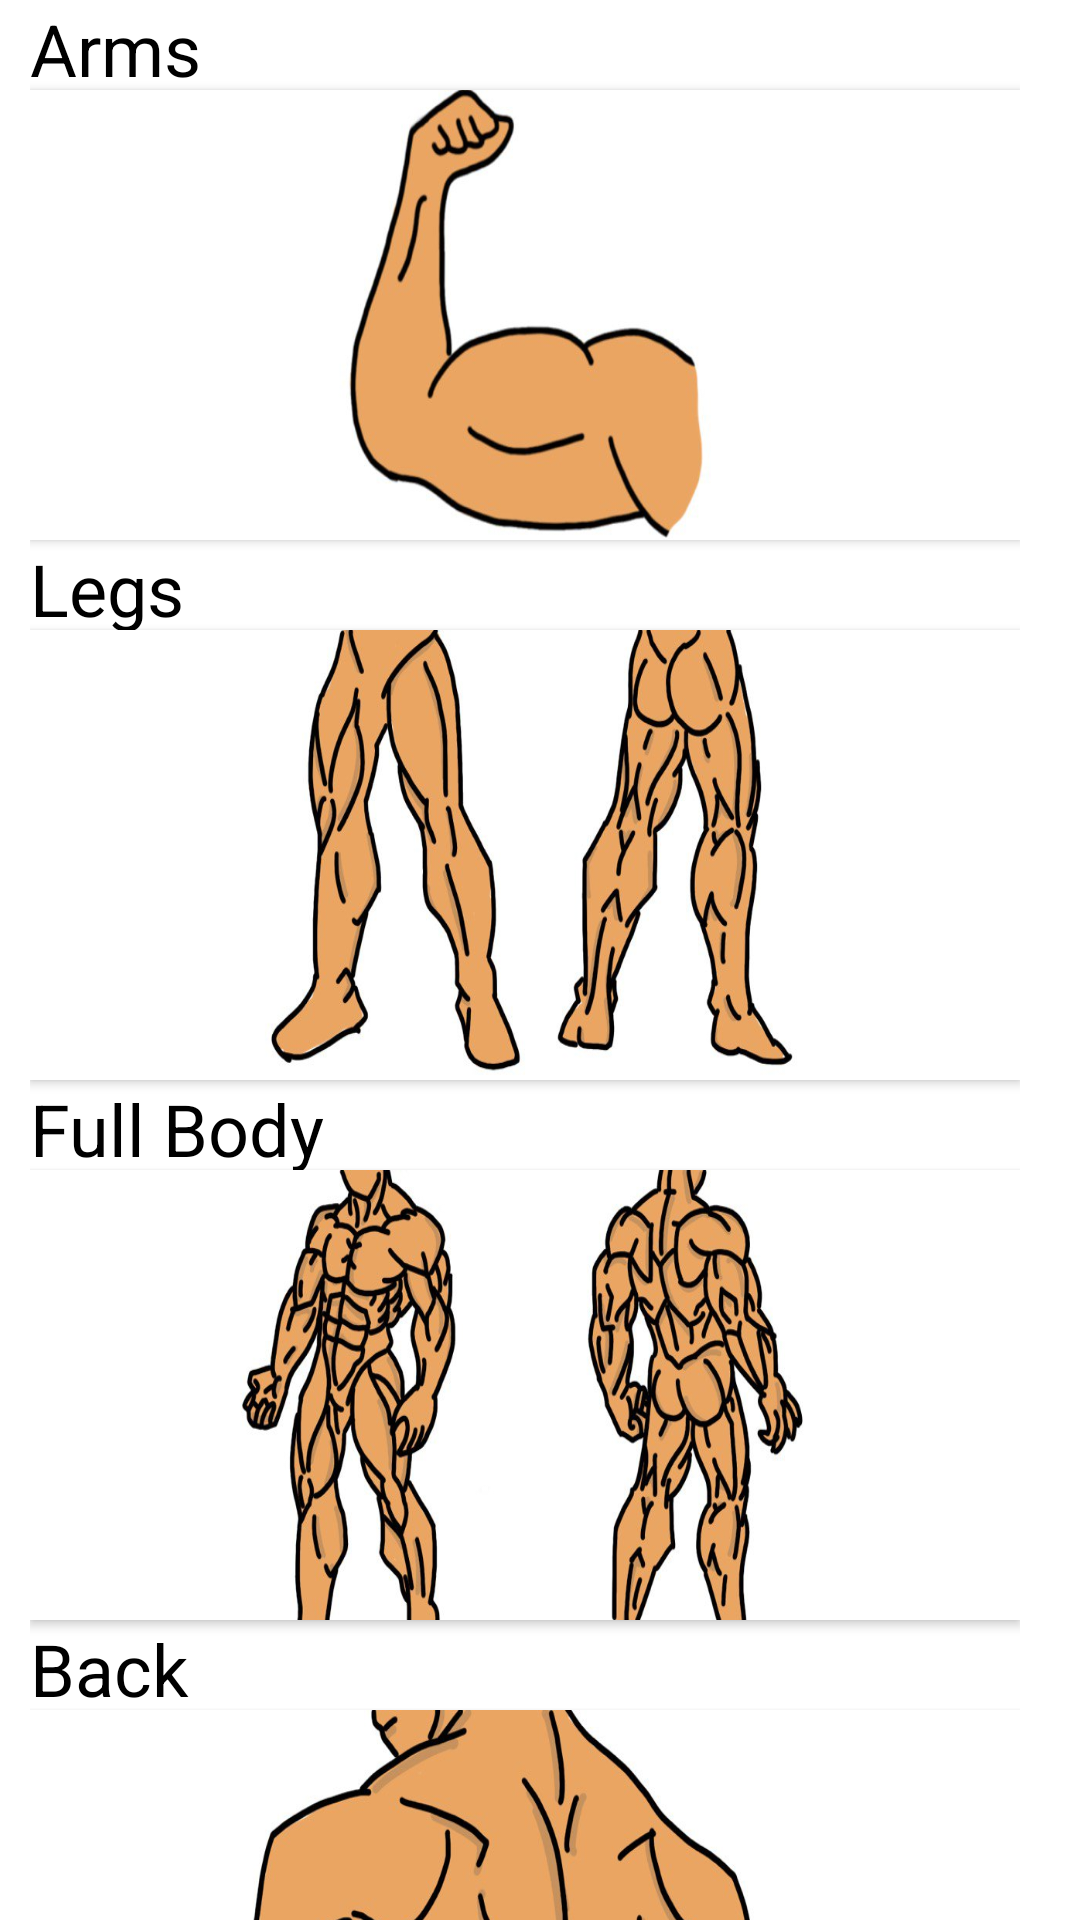

Write the Android layout XML for this screen, with the resource values it uses.
<!-- AndroidManifest.xml: application theme AppTheme -->
<!-- res/layout/activity_workouts.xml -->
<?xml version="1.0" encoding="utf-8"?>
<androidx.coordinatorlayout.widget.CoordinatorLayout xmlns:android="http://schemas.android.com/apk/res/android"
    xmlns:app="http://schemas.android.com/apk/res-auto"
    xmlns:tools="http://schemas.android.com/tools"
    android:layout_width="wrap_content"
    android:layout_height="wrap_content"
    android:fitsSystemWindows="true"
    tools:context=".workouts">

    <com.google.android.material.appbar.AppBarLayout
        android:id="@+id/app_bar"
        android:layout_width="match_parent"
        android:layout_height="@dimen/app_bar_height"
        android:fitsSystemWindows="true"
        android:theme="@style/AppTheme.AppBarOverlay">

        <com.google.android.material.appbar.CollapsingToolbarLayout
            android:id="@+id/toolbar_layout"
            style="@style/Widget.MaterialComponents.Toolbar.Primary"
            android:layout_width="match_parent"
            android:layout_height="match_parent"
            android:fitsSystemWindows="true"
            app:contentScrim="?attr/colorPrimary"
            app:layout_scrollFlags="scroll|exitUntilCollapsed"
            app:toolbarId="@+id/toolbar">

            <androidx.appcompat.widget.Toolbar
                android:id="@+id/toolbar"
                android:layout_width="match_parent"
                android:layout_height="?attr/actionBarSize"
                app:layout_collapseMode="pin"
                app:popupTheme="@style/AppTheme.PopupOverlay" />

        </com.google.android.material.appbar.CollapsingToolbarLayout>
    </com.google.android.material.appbar.AppBarLayout>

    <include layout="@layout/content_scrolling_workouts" />

</androidx.coordinatorlayout.widget.CoordinatorLayout>
<!-- res/layout/content_scrolling_workouts.xml (included above) -->
<?xml version="1.0" encoding="utf-8"?>
<androidx.core.widget.NestedScrollView
    xmlns:android="http://schemas.android.com/apk/res/android"
    xmlns:app="http://schemas.android.com/apk/res-auto"
    xmlns:tools="http://schemas.android.com/tools"
    android:layout_width="match_parent"
    android:layout_height="match_parent"
    app:layout_behavior="@string/appbar_scrolling_view_behavior"
    tools:context=".workouts"
    tools:showIn="@layout/activity_workouts">

        <LinearLayout
            android:layout_width="match_parent"
            android:layout_height="wrap_content"
            android:gravity="center"
            android:orientation="vertical"
            android:paddingStart="10dp"
            android:paddingEnd="20dp"
            android:layout_weight="1">

            <TextView
                android:layout_width="match_parent"
                android:layout_height="30dp"
                android:textSize="24sp"
                android:textAllCaps="false"
                android:text="@string/workouts_arms"
                android:textColor="@color/colorText"/>

            <Button
                android:id="@+id/workoutArmsButton"
                android:layout_width="match_parent"
                android:layout_height="150dp"
                android:contentDescription="@string/workouts_arms"
                android:selectAllOnFocus="false"
                android:background="@drawable/armbanner"
                android:paddingBottom="10sp"/>

            <TextView
                android:layout_width="match_parent"
                android:layout_height="30dp"
                android:textSize="24sp"
                android:textAllCaps="false"
                android:text="@string/workouts_legs"
                android:textColor="@color/colorText"/>

            <Button
                android:id="@+id/workoutLegsButton"
                android:layout_width="match_parent"
                android:layout_height="150dp"
                android:contentDescription="@string/workouts_legs"
                android:selectAllOnFocus="false"
                android:background="@drawable/legsbanner"
                android:paddingBottom="10sp"/>

            <TextView
                android:layout_width="match_parent"
                android:layout_height="30dp"
                android:textSize="24sp"
                android:textAllCaps="false"
                android:text="@string/workouts_body"
                android:textColor="@color/colorText"/>

            <Button
                android:id="@+id/workoutBodyButton"
                android:layout_width="match_parent"
                android:layout_height="150dp"
                android:contentDescription="@string/workouts_body"
                android:selectAllOnFocus="false"
                android:background="@drawable/bodybanner"
                android:paddingBottom="10sp"/>

            <TextView
                android:layout_width="match_parent"
                android:layout_height="30dp"
                android:textSize="24sp"
                android:textAllCaps="false"
                android:text="@string/workouts_back"
                android:textColor="@color/colorText"/>

            <Button
                android:id="@+id/workoutBackButton"
                android:layout_width="match_parent"
                android:layout_height="150dp"
                android:contentDescription="@string/workouts_back"
                android:selectAllOnFocus="false"
                android:background="@drawable/backbanner"
                android:paddingBottom="10sp"/>

            <TextView
                android:layout_width="match_parent"
                android:layout_height="30dp"
                android:textSize="24sp"
                android:textAllCaps="false"
                android:text="@string/workouts_shoulder"
                android:textColor="@color/colorText"/>

            <Button
                android:id="@+id/workoutShoulderButton"
                android:layout_width="match_parent"
                android:layout_height="150dp"
                android:contentDescription="@string/workouts_shoulder"
                android:background="@drawable/shouldersbanner"
                android:paddingBottom="10sp"/>

            <TextView
                android:layout_width="match_parent"
                android:layout_height="30dp"
                android:textSize="24sp"
                android:textAllCaps="false"
                android:text="@string/workouts_abs"
                android:textColor="@color/colorText"/>

            <Button
                android:id="@+id/workoutAbsButton"
                android:layout_width="match_parent"
                android:layout_height="150dp"
                android:contentDescription="@string/workouts_abs"
                android:selectAllOnFocus="false"
                android:background="@drawable/absbanner"
                android:paddingBottom="10sp"/>
        </LinearLayout>
</androidx.core.widget.NestedScrollView>
<!-- resources referenced by this layout -->
<resources>
  <color name="colorText">#000000</color>
  <!-- drawable absbanner: png bitmap (drawable, 182613 bytes) -->
  <!-- drawable armbanner: jpg bitmap (drawable, 227462 bytes) -->
  <!-- drawable backbanner: png bitmap (drawable, 296042 bytes) -->
  <!-- drawable bodybanner: png bitmap (drawable, 370913 bytes) -->
  <!-- drawable legsbanner: png bitmap (drawable, 284881 bytes) -->
  <!-- drawable shouldersbanner: png bitmap (drawable, 360104 bytes) -->
  <string name="workouts_abs">Abs</string>
  <string name="workouts_arms">Arms</string>
  <string name="workouts_back">Back</string>
  <string name="workouts_body">Full Body</string>
  <string name="workouts_legs">Legs</string>
  <string name="workouts_shoulder">Shoulder</string>
  <style name="AppTheme.AppBarOverlay" parent="ThemeOverlay.AppCompat.Light" />
  <style name="AppTheme.PopupOverlay" parent="ThemeOverlay.AppCompat.Light" />
</resources>
